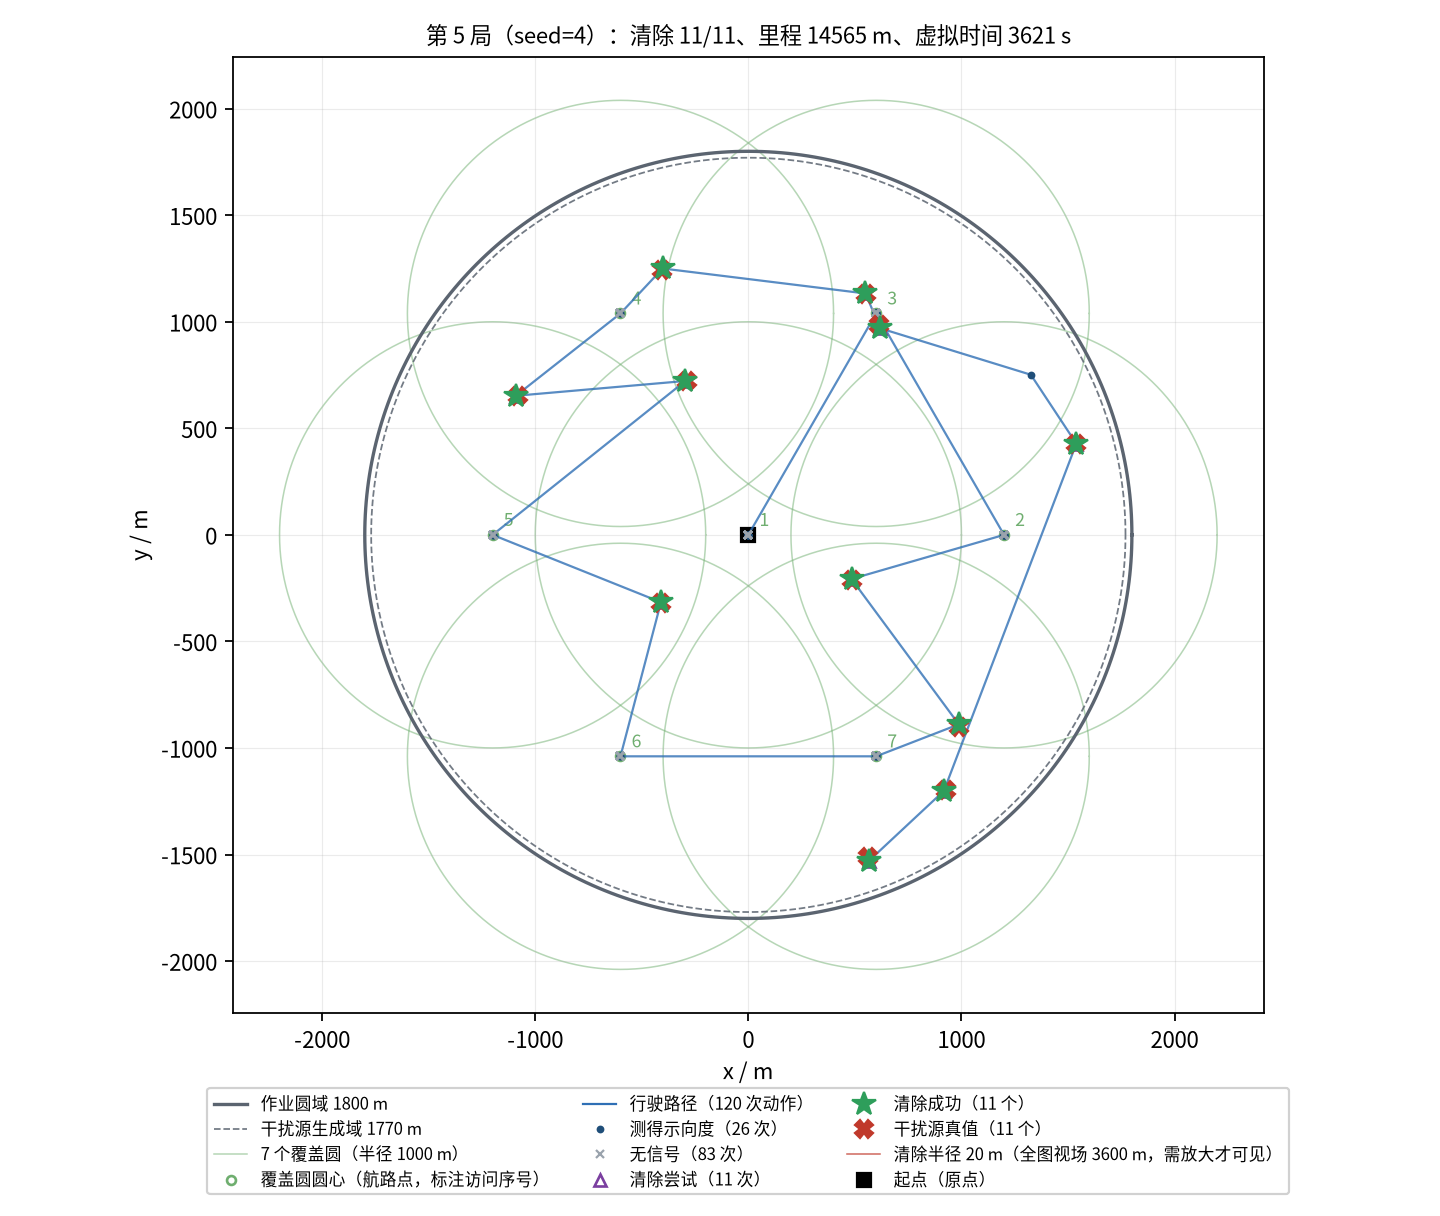

Values plotted in this chart, from the file beside it:
seq, kind, stage, x_m, y_m, channel, outcome, theta_deg, virtual_time_s, travel_m
0, measure, survey, 0.00, 0.00, 1, no_signal, , 5.000, 0.00
1, measure, survey, 0.00, 0.00, 2, direction, 112.2, 11, 0.00
2, measure, survey, 0.00, 0.00, 3, no_signal, , 17, 0.00
3, measure, survey, 0.00, 0.00, 4, no_signal, , 23, 0.00
4, measure, survey, 0.00, 0.00, 5, direction, 217.4, 29, 0.00
5, measure, survey, 0.00, 0.00, 6, no_signal, , 35, 0.00
6, measure, survey, 0.00, 0.00, 7, no_signal, , 41, 0.00
7, measure, survey, 0.00, 0.00, 8, no_signal, , 47, 0.00
8, measure, survey, 0.00, 0.00, 9, direction, 337.3, 53, 0.00
9, measure, survey, 0.00, 0.00, 10, direction, 108.4, 59, 0.00
10, measure, survey, 0.00, 0.00, 11, no_signal, , 65, 0.00
11, measure, survey, 0.00, 0.00, 12, no_signal, , 71, 0.00
12, measure, survey, 0.00, 0.00, 13, direction, 318, 77, 0.00
13, measure, survey, 0.00, 0.00, 14, no_signal, , 83, 0.00
14, measure, survey, 0.00, 0.00, 15, direction, 149.1, 89, 0.00
15, measure, survey, 0.00, 0.00, 16, no_signal, , 95, 0.00
16, measure, survey, 0.00, 0.00, 17, no_signal, , 101, 0.00
17, measure, survey, 0.00, 0.00, 18, no_signal, , 107, 0.00
18, measure, survey, 0.00, 0.00, 19, no_signal, , 113, 0.00
19, measure, survey, 0.00, 0.00, 20, no_signal, , 119, 0.00
20, measure, survey, 600, 1039, 1, no_signal, , 365, 1200
21, measure, survey, 600, 1039, 2, direction, 200, 371, 1200
22, measure, survey, 600, 1039, 3, no_signal, , 377, 1200
23, measure, survey, 600, 1039, 4, no_signal, , 383, 1200
24, measure, survey, 600, 1039, 5, no_signal, , 389, 1200
25, measure, survey, 600, 1039, 6, no_signal, , 395, 1200
26, measure, survey, 600, 1039, 7, direction, 118.1, 401, 1200
27, measure, survey, 600, 1039, 8, no_signal, , 407, 1200
28, measure, survey, 600, 1039, 9, direction, 264.2, 413, 1200
29, measure, survey, 600, 1039, 10, direction, 167.7, 419, 1200
30, measure, survey, 600, 1039, 11, no_signal, , 425, 1200
31, measure, survey, 600, 1039, 12, no_signal, , 431, 1200
32, measure, survey, 600, 1039, 13, no_signal, , 437, 1200
33, measure, survey, 600, 1039, 14, no_signal, , 443, 1200
34, measure, survey, 600, 1039, 15, no_signal, , 449, 1200
35, measure, survey, 600, 1039, 16, direction, 284.6, 455, 1200
36, measure, survey, 600, 1039, 17, no_signal, , 461, 1200
37, measure, survey, 600, 1039, 18, no_signal, , 467, 1200
38, measure, survey, 600, 1039, 19, no_signal, , 473, 1200
39, measure, survey, 600, 1039, 20, no_signal, , 479, 1200
40, measure, survey, 1200, 0.00, 1, no_signal, , 725, 2400
41, measure, survey, 1200, 0.00, 3, no_signal, , 731, 2400
42, measure, survey, 1200, 0.00, 4, direction, 256.8, 737, 2400
43, measure, survey, 1200, 0.00, 5, no_signal, , 743, 2400
44, measure, survey, 1200, 0.00, 6, no_signal, , 749, 2400
45, measure, survey, 1200, 0.00, 7, no_signal, , 755, 2400
46, measure, survey, 1200, 0.00, 8, no_signal, , 761, 2400
47, measure, survey, 1200, 0.00, 9, direction, 196.8, 767, 2400
48, measure, survey, 1200, 0.00, 11, no_signal, , 773, 2400
49, measure, survey, 1200, 0.00, 12, no_signal, , 779, 2400
50, measure, survey, 1200, 0.00, 13, direction, 256.5, 785, 2400
51, measure, survey, 1200, 0.00, 14, no_signal, , 791, 2400
52, measure, survey, 1200, 0.00, 15, no_signal, , 797, 2400
53, measure, survey, 1200, 0.00, 16, direction, 121, 803, 2400
54, measure, survey, 1200, 0.00, 17, direction, 51.59, 809, 2400
55, measure, survey, 1200, 0.00, 18, no_signal, , 815, 2400
56, measure, survey, 1200, 0.00, 19, no_signal, , 821, 2400
57, measure, survey, 1200, 0.00, 20, no_signal, , 827, 2400
58, clear, survey-clear, 484.2, -207.1, 9, success, , 981, 3145
59, clear, survey-clear, 987.8, -889.2, 13, success, , 1156, 3993
... 60 more rows
